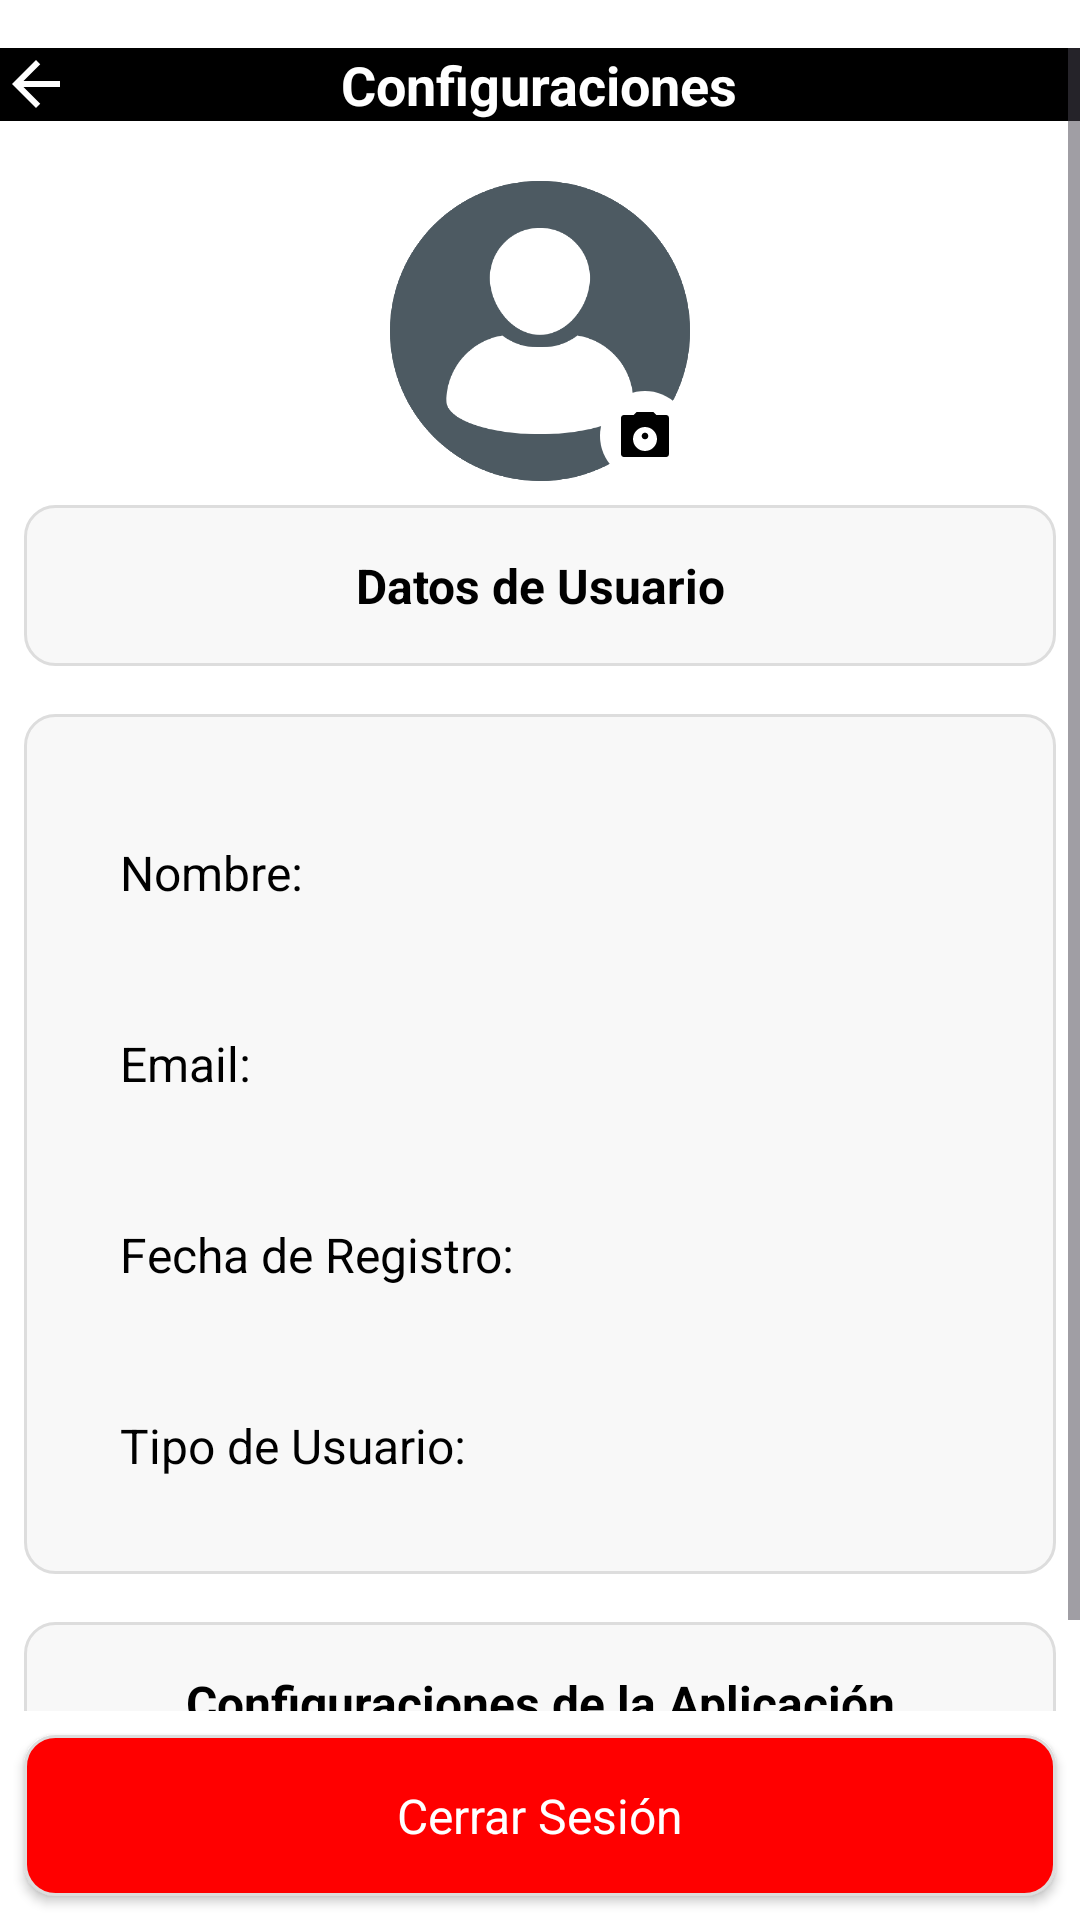

This screen was rendered from an Android layout file. Write that file and the resources it references.
<!-- AndroidManifest.xml: application theme Theme.Proyecto -->
<!-- res/layout/fragment_config.xml -->
<?xml version="1.0" encoding="utf-8"?>
<LinearLayout xmlns:android="http://schemas.android.com/apk/res/android"
    android:layout_width="match_parent"
    android:layout_height="match_parent"
    android:orientation="vertical"
    android:background="#FFFFFF"
    android:fitsSystemWindows="true"
    android:paddingTop="16dp">

    <ScrollView
        android:layout_width="match_parent"
        android:layout_height="0dp"
        android:layout_weight="1">

        <LinearLayout
            android:layout_width="match_parent"
            android:layout_height="wrap_content"
            android:orientation="vertical">

            <RelativeLayout
                android:layout_width="match_parent"
                android:layout_height="wrap_content"
                android:background="#000000">

                <ImageButton
                    android:id="@+id/back_button"
                    android:layout_width="wrap_content"
                    android:layout_height="wrap_content"
                    android:layout_alignParentStart="true"
                    android:layout_centerVertical="true"
                    android:background="?attr/selectableItemBackgroundBorderless"
                    android:src="@drawable/ic_arrow_back"
                    android:contentDescription="Back button" />

                <TextView
                    android:id="@+id/title"
                    android:layout_width="wrap_content"
                    android:layout_height="wrap_content"
                    android:layout_centerInParent="true"
                    android:text="Configuraciones"
                    android:textColor="#FFFFFF"
                    android:textSize="18sp"
                    android:textStyle="bold" />
            </RelativeLayout>

            <RelativeLayout
                android:layout_width="match_parent"
                android:layout_height="wrap_content"
                android:layout_marginTop="20dp"
                android:gravity="center">

                <ImageView
                    android:id="@+id/profile_image"
                    android:layout_width="100dp"
                    android:layout_height="100dp"
                    android:src="@drawable/profile"
                    android:layout_centerHorizontal="true"
                    android:background="@drawable/profile"
                    android:contentDescription="Profile image" />

                <ImageButton
                    android:id="@+id/camera_icon"
                    android:layout_width="30dp"
                    android:layout_height="30dp"
                    android:layout_alignEnd="@id/profile_image"
                    android:layout_alignBottom="@id/profile_image"
                    android:background="@drawable/circle_background_white"
                    android:src="@drawable/ic_camara"
                    android:contentDescription="Camera icon" />
            </RelativeLayout>

            <TextView
                android:layout_width="match_parent"
                android:layout_height="wrap_content"
                android:layout_marginTop="40dp"
                android:padding="16dp"
                android:textStyle="bold"
                android:text="Datos de Usuario"
                android:textColor="@color/black"
                android:textSize="16sp"
                android:gravity="center"
                android:layout_margin="8dp"
                android:background="@drawable/rounded_border" />

            <LinearLayout
                android:layout_width="match_parent"
                android:layout_height="wrap_content"
                android:orientation="vertical"
                android:layout_margin="8dp"
                android:background="@drawable/rounded_border"
                android:padding="16dp">

                <TextView
                    android:id="@+id/user_name"
                    android:layout_width="match_parent"
                    android:layout_height="wrap_content"
                    android:layout_marginTop="10dp"
                    android:padding="16dp"
                    android:text="Nombre: "
                    android:textColor="@color/black"
                    android:textSize="16sp"
                    android:gravity="left" />

                <TextView
                    android:id="@+id/user_email"
                    android:layout_width="match_parent"
                    android:layout_height="wrap_content"
                    android:layout_marginTop="10dp"
                    android:padding="16dp"
                    android:text="Email: "
                    android:textColor="@color/black"
                    android:textSize="16sp"
                    android:gravity="left" />

                <TextView
                    android:id="@+id/user_registration_date"
                    android:layout_width="match_parent"
                    android:layout_height="wrap_content"
                    android:layout_marginTop="10dp"
                    android:padding="16dp"
                    android:text="Fecha de Registro: "
                    android:textColor="@color/black"
                    android:textSize="16sp"
                    android:gravity="left" />

                <TextView
                    android:id="@+id/user_type"
                    android:layout_width="match_parent"
                    android:layout_height="wrap_content"
                    android:layout_marginTop="10dp"
                    android:padding="16dp"
                    android:text="Tipo de Usuario: "
                    android:textColor="@color/black"
                    android:textSize="16sp"
                    android:gravity="left" />

            </LinearLayout>

            <TextView
                android:layout_width="match_parent"
                android:layout_height="wrap_content"
                android:layout_marginTop="20dp"
                android:padding="16dp"
                android:text="Configuraciones de la Aplicación"
                android:textColor="@color/black"
                android:textSize="16sp"
                android:textStyle="bold"
                android:gravity="center"
                android:layout_margin="8dp"
                android:background="@drawable/rounded_border" />

        </LinearLayout>

    </ScrollView>

    <Button
        android:id="@+id/btn_cerrar_sesion"
        style="@style/RedButtonStyle"
        android:layout_width="match_parent"
        android:layout_height="wrap_content"
        android:layout_gravity="bottom"
        android:layout_marginTop="40dp"
        android:layout_marginBottom="20dp"
        android:background="@drawable/rounded_border_red"
        android:text="Cerrar Sesión" />

</LinearLayout>
<!-- resources referenced by this layout -->
<resources>
  <color name="black">#FF000000</color>
  <!-- drawable circle_background_white (drawable) -->
  <shape xmlns:android="http://schemas.android.com/apk/res/android">
      <solid android:color="#FFFFFF" />
      <corners android:radius="50dp" />
  </shape>
  <!-- drawable ic_arrow_back (drawable) -->
  <vector xmlns:android="http://schemas.android.com/apk/res/android"
      android:width="24dp"
      android:height="24dp"
      android:viewportWidth="24"
      android:viewportHeight="24">
      <path
          android:fillColor="#FFFFFF"
          android:pathData="M20,11H7.83l5.59-5.59L12,4l-8,8 8,8 1.41-1.41L7.83,13H20v-2z" />
  </vector>
  <!-- drawable ic_camara (drawable) -->
  <vector xmlns:android="http://schemas.android.com/apk/res/android"
      android:width="24dp"
      android:height="24dp"
      android:viewportWidth="24"
      android:viewportHeight="24">
      <path
          android:fillColor="#000000"
          android:pathData="M12,10.9c-0.61,0 -1.1,0.49 -1.1,1.1 0,0.61 0.49,1.1 1.1,1.1 0.61,0 1.1,-0.49 1.1,-1.1 0,-0.61 -0.49,-1.1 -1.1,-1.1zM9.17,4l-1,1H4.99C4.44,5 4,5.44 4,6v12c0,0.56 0.44,1 0.99,1H19c0.56,0 1,-0.44 1,-1V6c0,-0.56 -0.44,-1 -0.99,-1h-3.18l-1,-1H9.17zM12,17c-2.21,0 -4,-1.79 -4,-4s1.79,-4 4,-4 4,1.79 4,4 -1.79,4 -4,4z" />
  </vector>
  <!-- drawable profile: png bitmap (drawable, 20246 bytes) -->
  <!-- drawable rounded_border (drawable) -->
  <shape xmlns:android="http://schemas.android.com/apk/res/android">
      <solid android:color="#F8F8F8" />
      <corners android:radius="10dp" />
      <stroke android:width="1dp" android:color="#DDDDDD" />
  </shape>
  <!-- drawable rounded_border_red (drawable) -->
  <shape xmlns:android="http://schemas.android.com/apk/res/android">
      <solid android:color="#FF0000" /> 
      <corners android:radius="10dp" />
      <stroke android:width="1dp" android:color="#DDDDDD" />
  </shape>
  <style name="RedButtonStyle" parent="Theme.AppCompat.DayNight.DarkActionBar">
          <item name="android:background">@drawable/rounded_border_red</item>
          <item name="android:textColor">#FFFFFF</item>
          <item name="android:textSize">16sp</item>
          <item name="android:gravity">center</item>
          <item name="android:layout_margin">8dp</item>
          <item name="android:padding">16dp</item>
      </style>
  <style name="Theme.Proyecto" parent="Base.Theme.Proyecto" />
  <style name="Base.Theme.Proyecto" parent="Theme.Material3.DayNight.NoActionBar">
          
          <item name="colorPrimary">@color/black</item>
  
      </style>
</resources>
